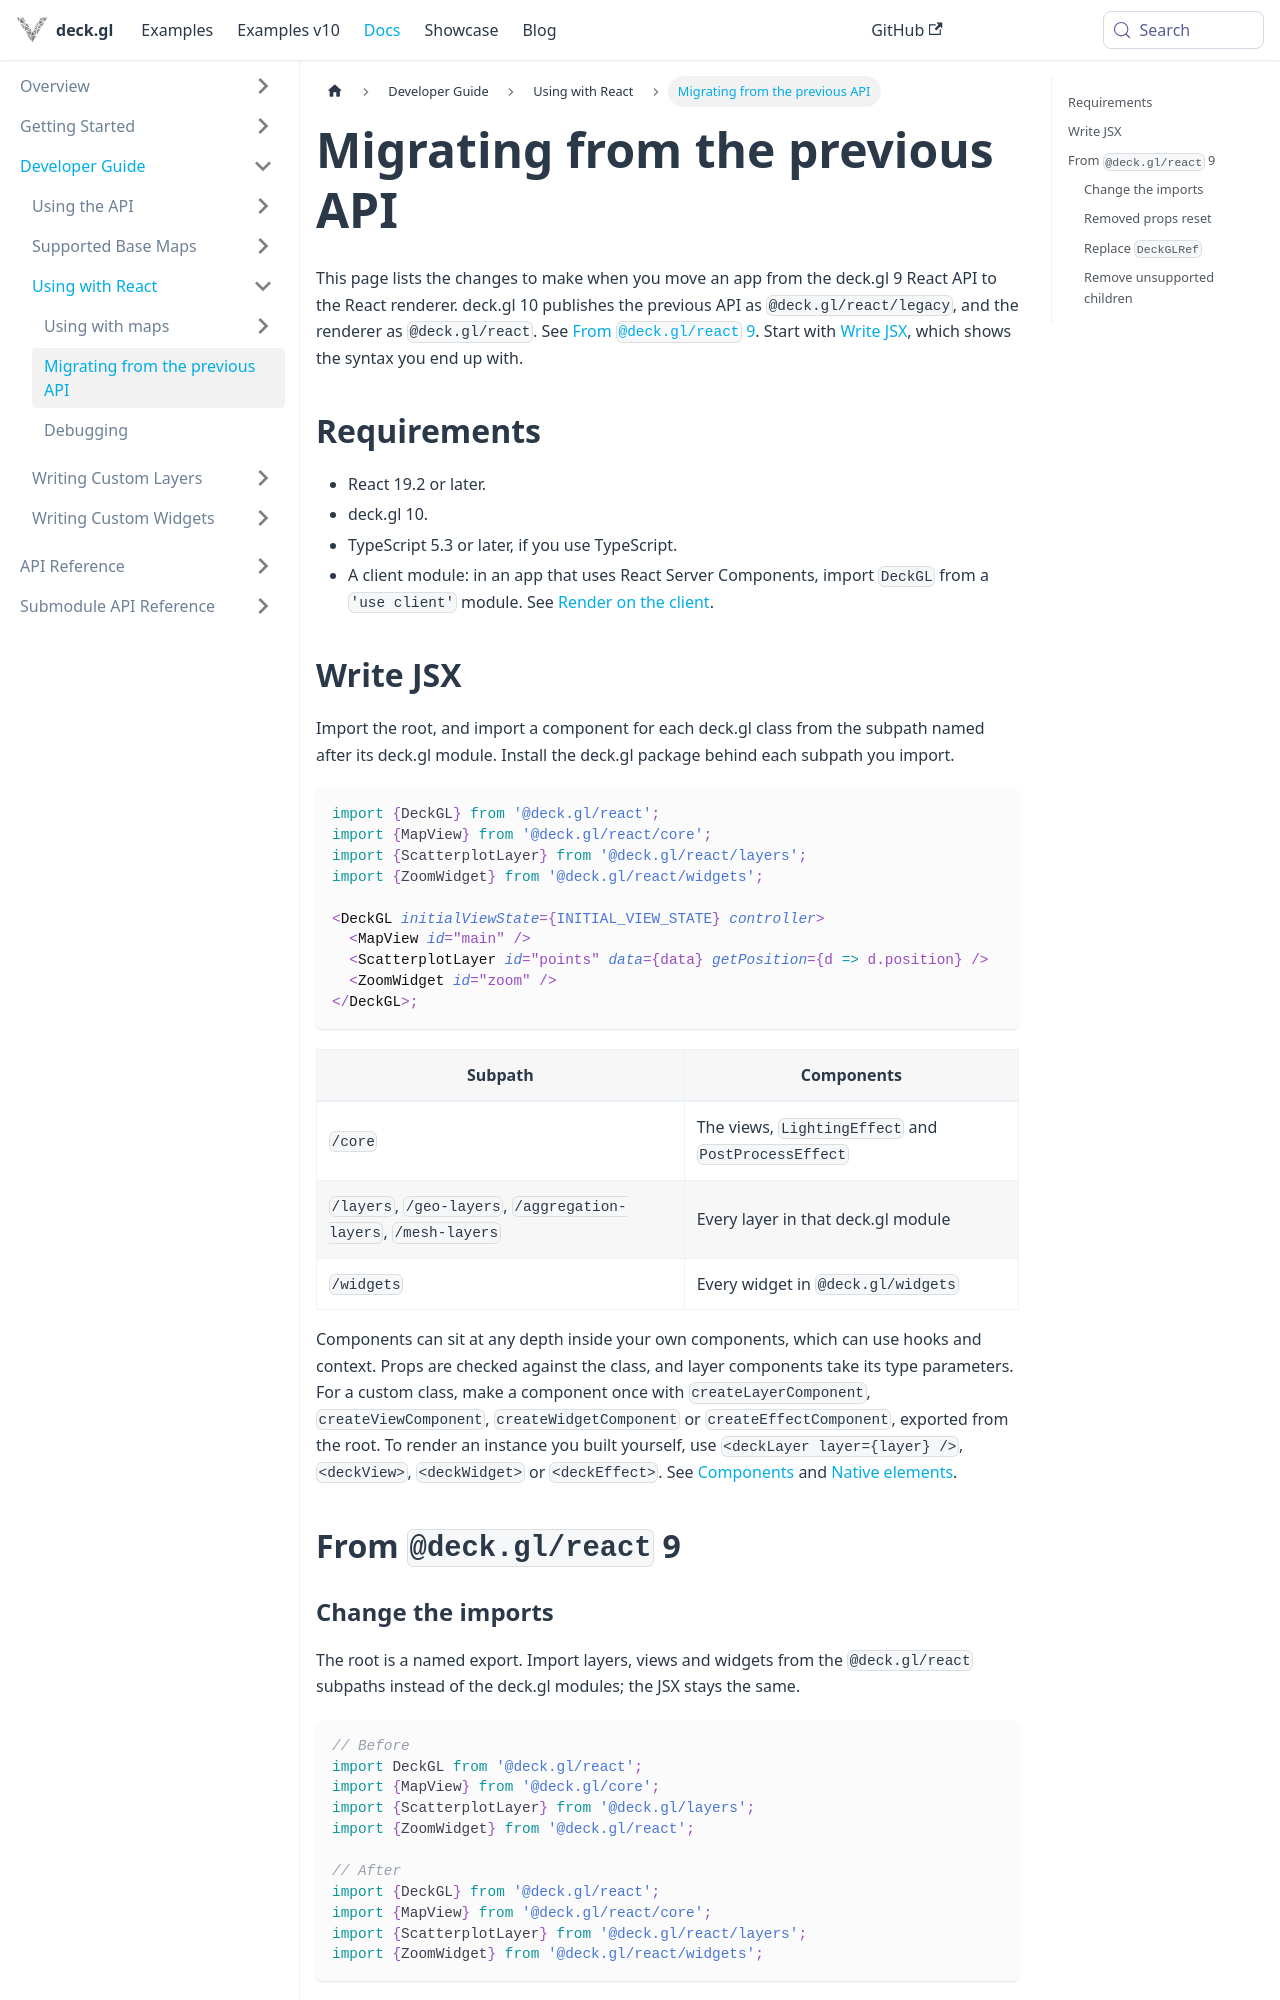

repository: visgl/deck.gl · page: next/docs/developer-guide/react/migrate-from-deckgl-react.html · generator: docusaurus

# Migrating from the previous API

This page lists the changes to make when you move an app from the deck.gl 9 React API to the React
renderer. deck.gl 10 publishes the previous API as `@deck.gl/react/legacy`, and the renderer as
`@deck.gl/react`. See [From `@deck.gl/react` 9](#from-deckglreact-9). Start with
[Write JSX](#write-jsx), which shows the syntax you end up with.

## Requirements

- React 19.2 or later.
- deck.gl 10.
- TypeScript 5.3 or later, if you use TypeScript.
- A client module: in an app that uses React Server Components, import `DeckGL` from a
  `'use client'` module. See [Render on the client](../../get-started/using-with-react.md#using-deckgl-with-ssr).

## Write JSX

Import the root, and import a component for each deck.gl class from the subpath named after its
deck.gl module. Install the deck.gl package behind each subpath you import.

```tsx
import {DeckGL} from '@deck.gl/react';
import {MapView} from '@deck.gl/react/core';
import {ScatterplotLayer} from '@deck.gl/react/layers';
import {ZoomWidget} from '@deck.gl/react/widgets';

<DeckGL initialViewState={INITIAL_VIEW_STATE} controller>
  <MapView id="main" />
  <ScatterplotLayer id="points" data={data} getPosition={d => d.position} />
  <ZoomWidget id="zoom" />
</DeckGL>;
```

| Subpath | Components |
| --- | --- |
| `/core` | The views, `LightingEffect` and `PostProcessEffect` |
| `/layers`, `/geo-layers`, `/aggregation-layers`, `/mesh-layers` | Every layer in that deck.gl module |
| `/widgets` | Every widget in `@deck.gl/widgets` |

Components can sit at any depth inside your own components, which can use hooks and context.
Props are checked against the class, and layer components take its type parameters. For a custom
class, make a component once with `createLayerComponent`, `createViewComponent`,
`createWidgetComponent` or `createEffectComponent`, exported from the root. To render an instance
you built yourself, use `<deckLayer layer={layer} />`, `<deckView>`, `<deckWidget>` or
`<deckEffect>`. See [Components](../../api-reference/react/components.md) and
[Native elements](../../api-reference/react/native-elements.md).

## From `@deck.gl/react` 9
